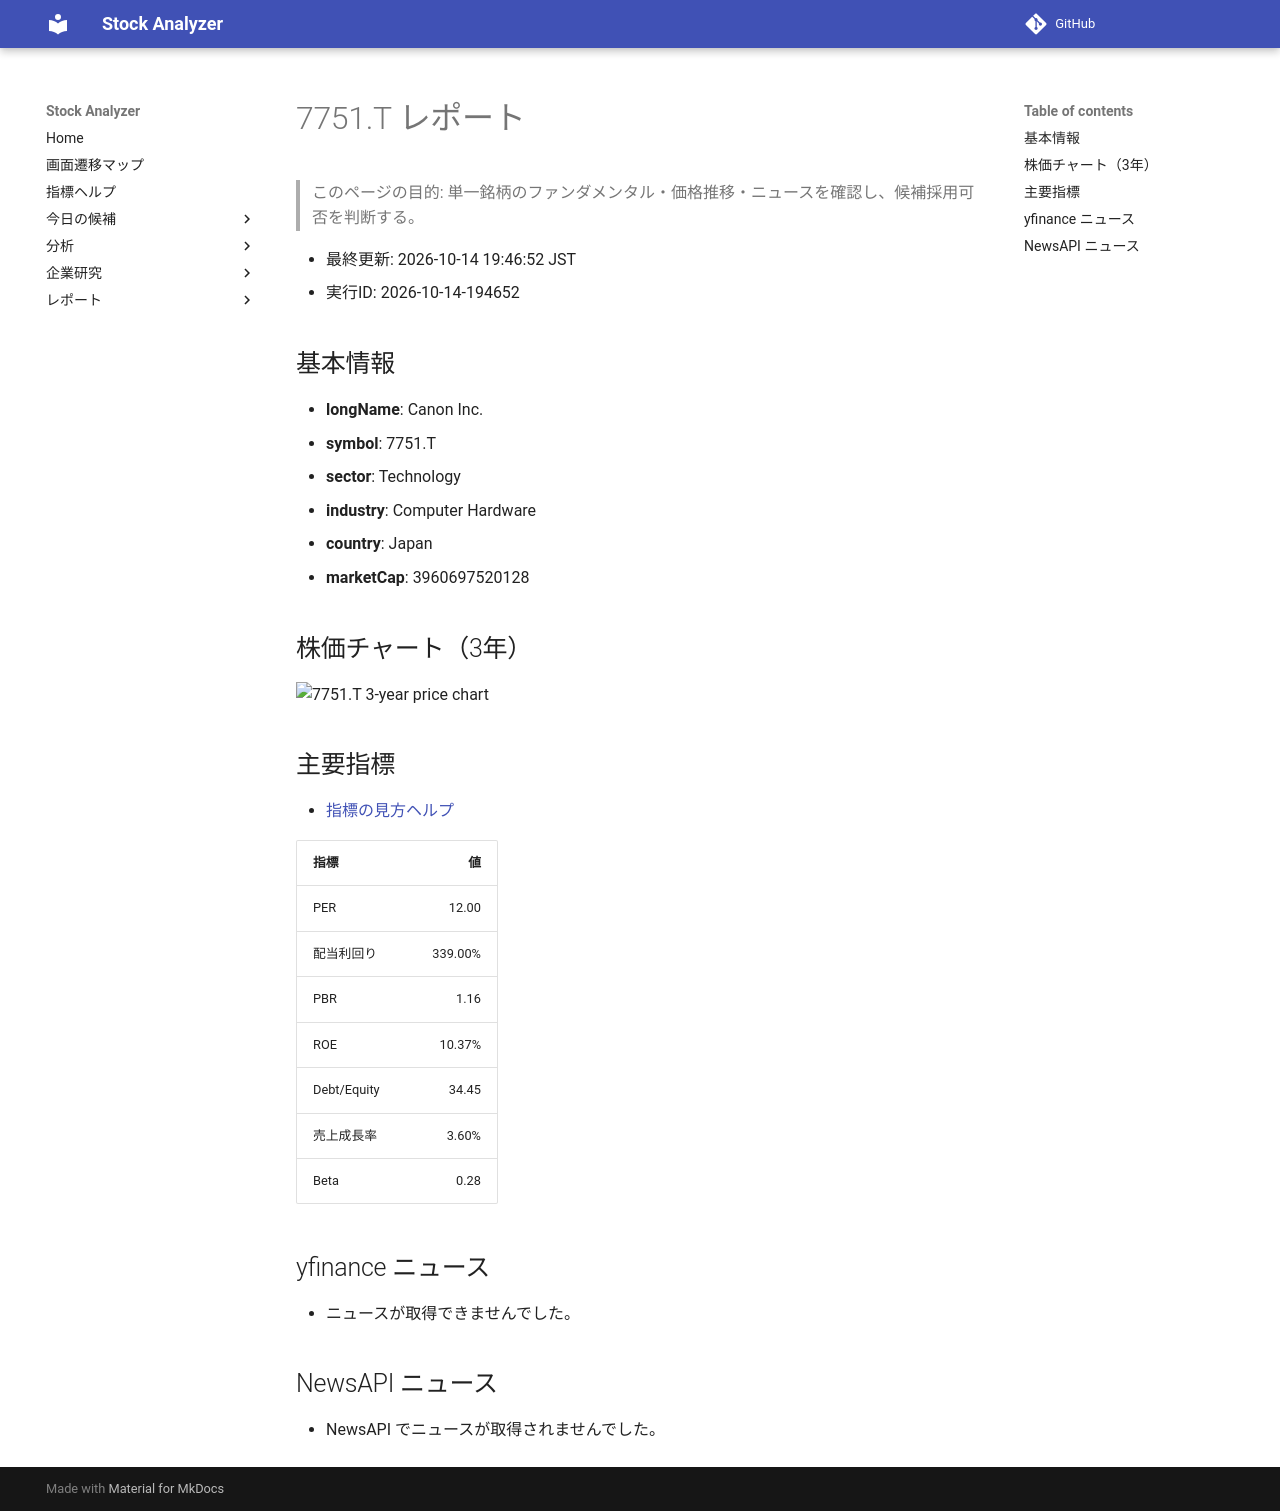

repository: Yumi-note/Making-APP · page: reports/2026-10-14/194652/7751_T/index.html · generator: mkdocs

# 7751.T レポート

> このページの目的: 単一銘柄のファンダメンタル・価格推移・ニュースを確認し、候補採用可否を判断する。

- 最終更新: 2026-10-14 19:46:52 JST
- 実行ID: 2026-10-14-194652

## 基本情報

- **longName**: Canon Inc.
- **symbol**: 7751.T
- **sector**: Technology
- **industry**: Computer Hardware
- **country**: Japan
- **marketCap**: 3960697520128

## 株価チャート（3年）

![7751.T 3-year price chart](7751_T_3y.png)

## 主要指標

- [指標の見方ヘルプ](../../../../indicators.md)

| 指標 | 値 |
|---|---:|
| PER | 12.00 |
| 配当利回り | 339.00% |
| PBR | 1.16 |
| ROE | 10.37% |
| Debt/Equity | 34.45 |
| 売上成長率 | 3.60% |
| Beta | 0.28 |

## yfinance ニュース

- ニュースが取得できませんでした。

## NewsAPI ニュース

- NewsAPI でニュースが取得されませんでした。
